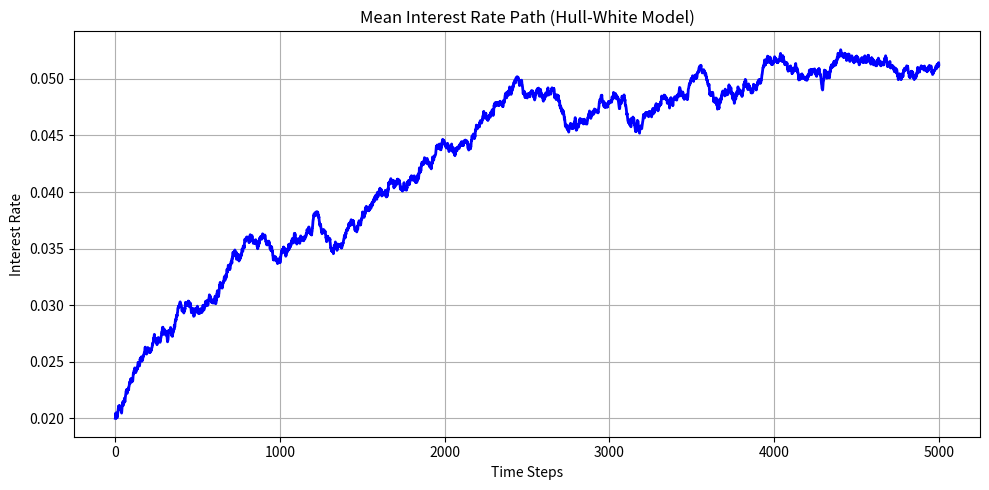
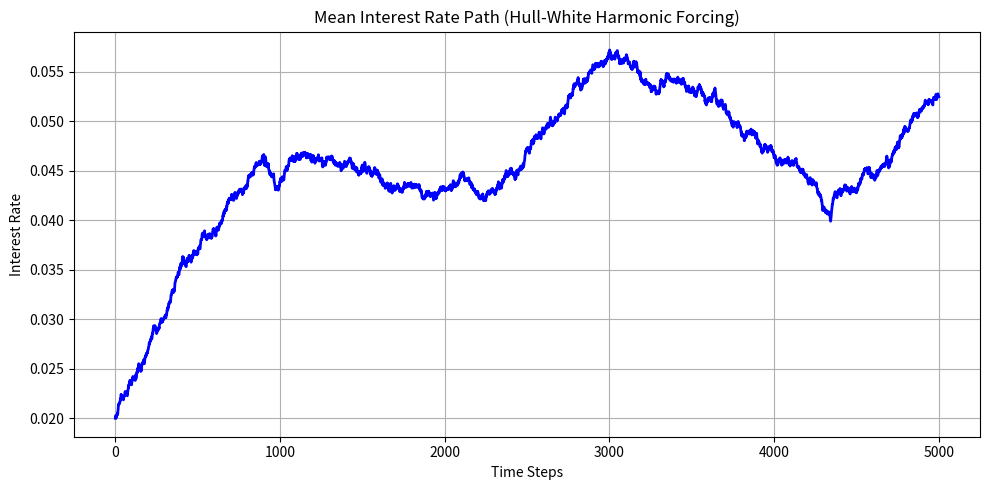

Generate these figures, in order, with matplotlib:
import numpy as np
import matplotlib.pyplot as plt

# Set a fixed random seed for reproducibility
np.random.seed(42)

# Shared Parameters
flt_long_term_mean = 0.05     # Long-term mean interest rate
flt_relaxation = 0.1          # Mean reversion speed
flt_sigma = 0.04              # Volatility
flt_amplitude = 0.02          # Amplitude for harmonic forcing
flt_frequency = 2.0* np.pi / 22  # Frequency for harmonic forcing
num_paths = 1000              # Number of simulated paths
num_steps = 5000               # Number of time steps
dt = 0.01                     # Time step size

# Time vector
time = np.linspace(0, num_steps * dt, num_steps + 1)

# Vectorized Hull-White Model
def hw_model_vectorized():
    r = np.zeros((num_paths, num_steps + 1))
    r[:, 0] = 0.02  # Initial interest rate
    for t in range(1, num_steps + 1):
        dr = flt_relaxation * (flt_long_term_mean - r[:, t - 1]) * dt + \
             flt_sigma * np.random.normal(0, 1, num_paths) * np.sqrt(dt)
        r[:, t] = r[:, t - 1] + dr
    return r

# Vectorized Hull-White Harmonic Forcing Model
def hw_harmonic_model_vectorized():
    r = np.zeros((num_paths, num_steps + 1))
    r[:, 0] = 0.02  # Initial interest rate
    for t in range(1, num_steps + 1):
        harmonic_term = flt_amplitude * np.sin(flt_frequency * time[t - 1])
        dr = flt_relaxation * (flt_long_term_mean - r[:, t - 1] + harmonic_term) * dt + \
             flt_sigma * np.random.normal(0, 1, num_paths) * np.sqrt(dt)
        r[:, t] = r[:, t - 1] + dr
    return r

# Plotting function for mean path only
def plot_mean_path(mean_path, title):
    plt.figure(figsize=(10, 5))
    plt.plot(mean_path, color='blue', linewidth=2)
    plt.title(title)
    plt.xlabel("Time Steps")
    plt.ylabel("Interest Rate")
    plt.grid(True)
    plt.tight_layout()
    plt.show()


# Simulate and plot for Standard Hull-White Model
paths_hw = hw_model_vectorized()
mean_path_hw = np.mean(paths_hw, axis=0)
plot_mean_path(mean_path_hw, "Mean Interest Rate Path (Hull-White Model)")

# Simulate and plot for Hull-White Harmonic Forcing Model
paths_hw_harmonic = hw_harmonic_model_vectorized()
mean_path_hw_harmonic = np.mean(paths_hw_harmonic, axis=0)
plot_mean_path(mean_path_hw_harmonic, "Mean Interest Rate Path (Hull-White Harmonic Forcing)")


